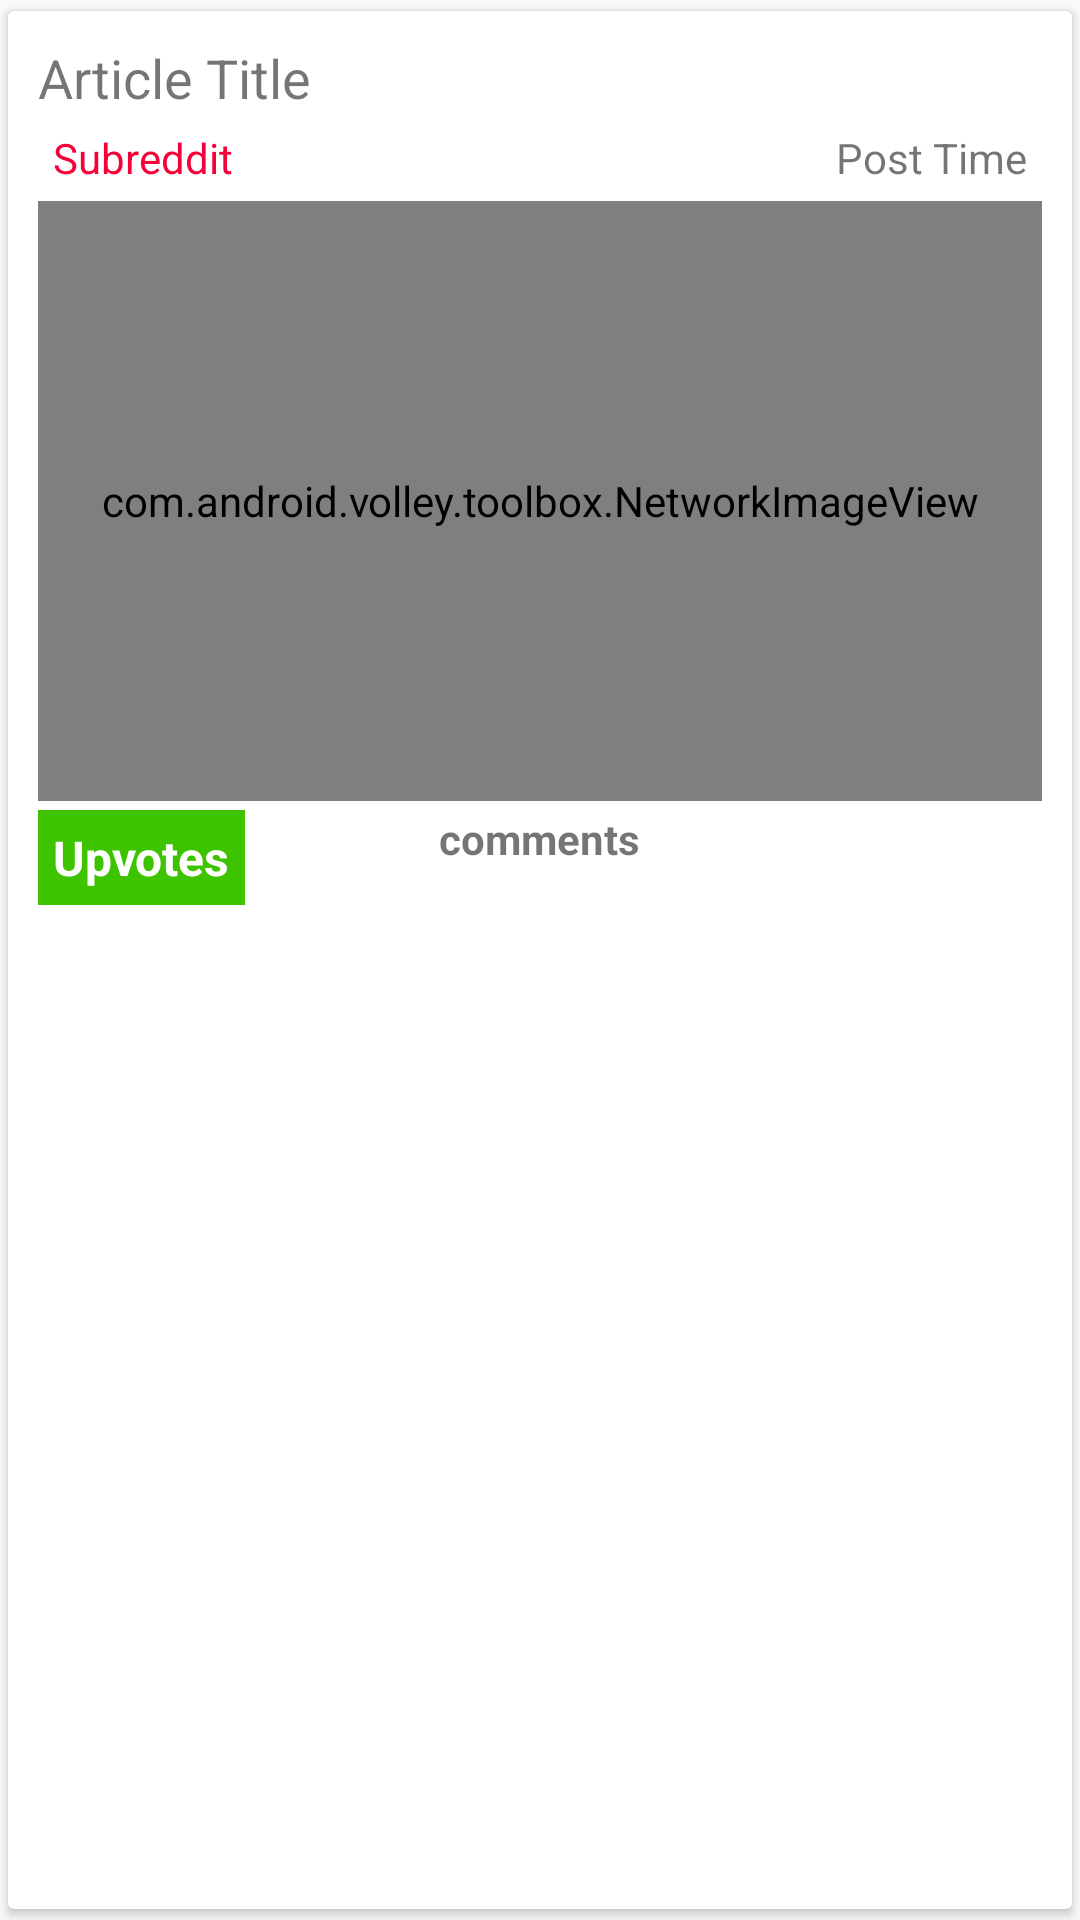

This screen was rendered from an Android layout file. Write that file and the resources it references.
<!-- AndroidManifest.xml: application theme AppTheme -->
<!-- res/layout/cardview.xml -->
<android.support.v7.widget.CardView xmlns:card_view="http://schemas.android.com/apk/res-auto"
    xmlns:android="http://schemas.android.com/apk/res/android"
    xmlns:app="http://schemas.android.com/tools"
    android:id="@+id/card_view"
    android:layout_width="match_parent"
    android:layout_height="wrap_content"
    card_view:cardElevation="2dp"
    card_view:cardUseCompatPadding="true"
    >

<RelativeLayout
    android:layout_width="match_parent"
    android:layout_height="wrap_content"
    android:padding="10dp"
    android:id="@+id/rel_layout"
    android:background="@drawable/selector"
    >

    <TextView
        android:layout_width="wrap_content"
        android:layout_height="wrap_content"
        android:text="Article Title"
        android:fontFamily="sans-serif"
        android:textSize="18dp"
        android:id="@+id/article_title"
        android:layout_alignParentStart="true"
         />


    <TextView
        android:layout_width="wrap_content"
        android:layout_height="wrap_content"
        android:text="Subreddit"
        android:id="@+id/subreddit"
        android:textColor="@color/colorAccent"
        android:layout_below="@+id/article_title"
        android:padding="5dp"
        android:layout_alignParentStart="true" />

    <TextView
        android:layout_width="wrap_content"
        android:layout_height="wrap_content"
        android:text="Post Time"
        android:padding="5dp"
        android:id="@+id/post_time"
        android:layout_below="@+id/article_title"
        android:layout_alignEnd="@+id/link_source" />

    <TextView
        android:layout_width="wrap_content"
        android:layout_height="wrap_content"
        android:text="Link_source"
        android:maxLines="0"
        android:id="@+id/link_source"
        android:layout_below="@+id/article_title"
        android:layout_alignParentEnd="true" />

    <com.android.volley.toolbox.NetworkImageView
        android:layout_width="match_parent"
        android:layout_height="200dp"
        android:background="#000000"
        android:id="@+id/networkImage"
        android:layout_below="@+id/post_time"
        android:layout_centerHorizontal="true" />

    <TextView
        android:layout_width="wrap_content"
        android:layout_height="wrap_content"
        android:text="Upvotes"
        android:layout_marginTop="3dp"
        android:background="#3ec300"
        android:padding="5dp"
        android:textStyle="bold"
        android:id="@+id/upvotes"
        android:layout_below="@+id/networkImage"
        android:layout_alignParentStart="true"
        android:textColor="#FFFFFF"
        android:textSize="16dp" />

    <TextView
        android:layout_width="wrap_content"
        android:layout_height="wrap_content"
        android:text="comments"
        android:layout_marginTop="3dp"
        android:textStyle="bold"
        android:id="@+id/comments"
        android:layout_below="@id/networkImage"
        android:layout_centerHorizontal="true"/>



</RelativeLayout>
    </android.support.v7.widget.CardView>
<!-- resources referenced by this layout -->
<resources>
  <color name="colorAccent">#f5013a</color>
  <!-- drawable selector (drawable) -->
  <?xml version="1.0" encoding="utf-8"?>
  <selector xmlns:android="http://schemas.android.com/apk/res/android">
      <item android:state_pressed="true">
  <shape>
      <solid android:color="#500060ff" />
  </shape>
      </item>
  
      <item android:state_focused="true">
          <shape>
              <solid android:color="#500060ff" />
          </shape>
      </item>
  
      <item android:state_pressed="false">
          <shape>
              <solid android:color="#FFFFFF" />
          </shape>
      </item>
  </selector>
  <style name="AppTheme" parent="Theme.AppCompat.Light.DarkActionBar">
          
      </style>
</resources>
